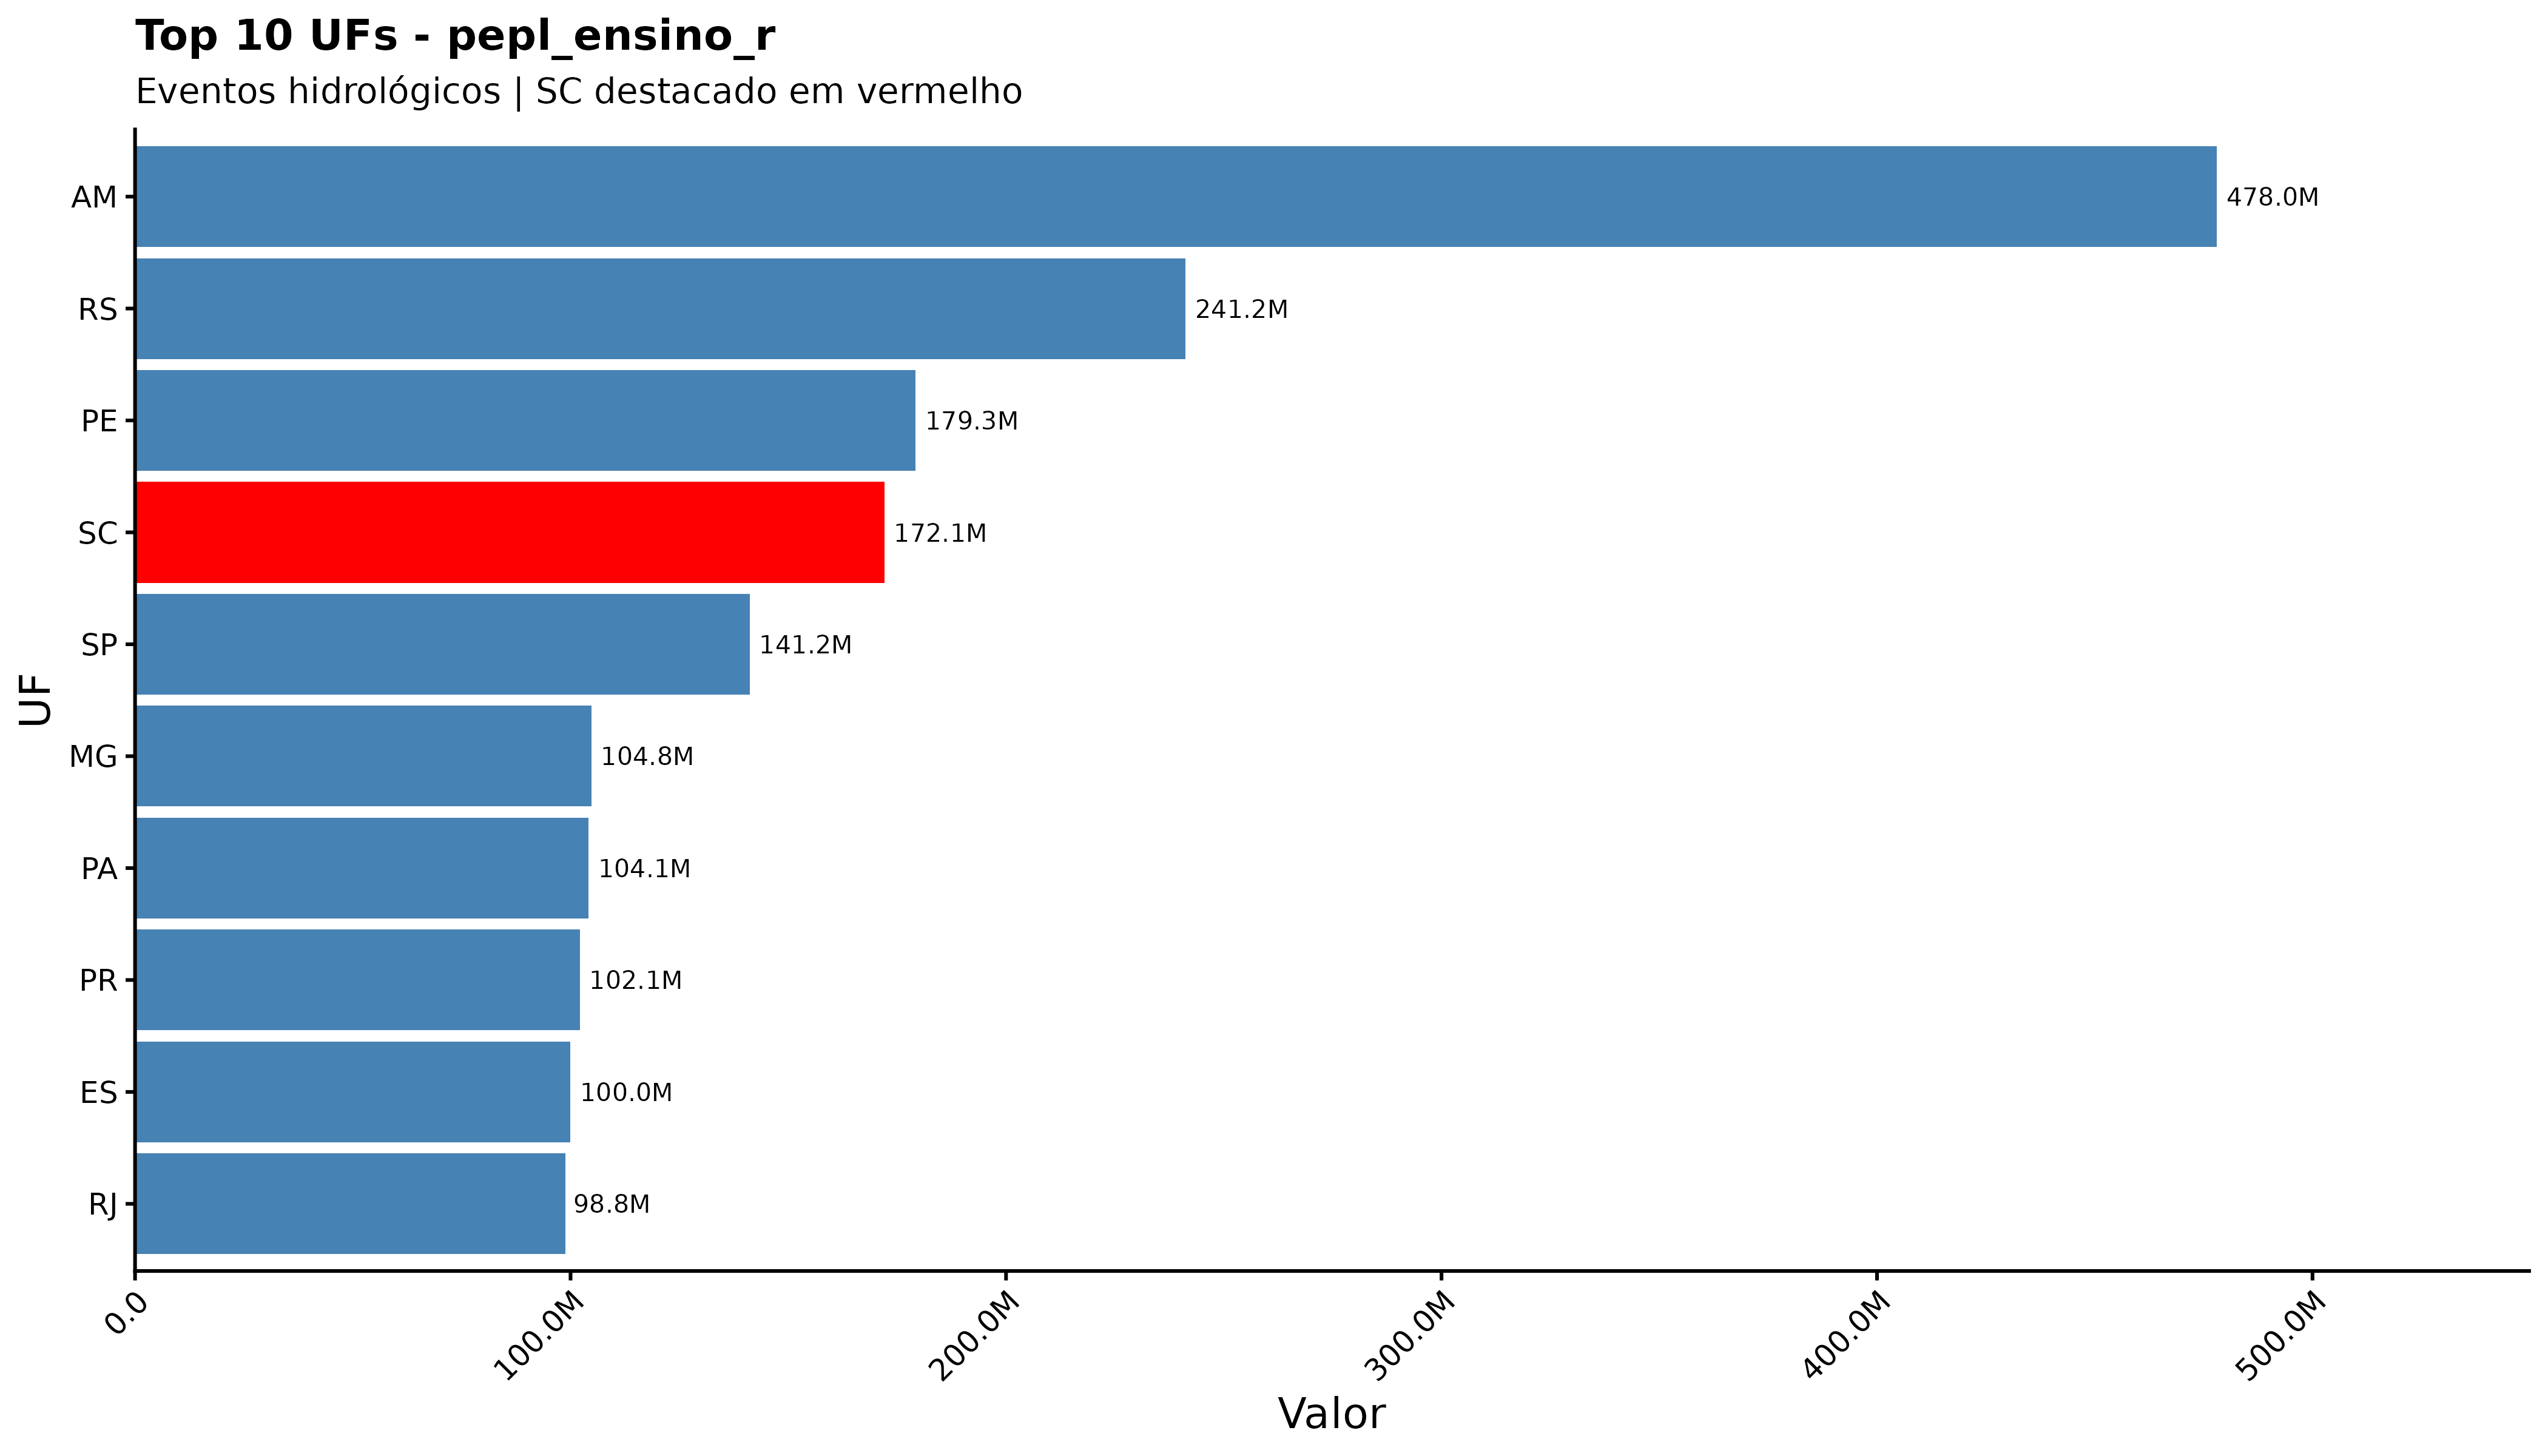

The data file committed next to this chart (first rows):
sigla_uf, pepl_ensino_r
AM, 478035647
RS, 241237682
PE, 179257203
SC, 172062540
SP, 141169677
MG, 104775341
PA, 104139093
PR, 102125665
ES, 99974362
RJ, 98849554
MA, 95409451
BA, 73173119
CE, 63406568
PI, 53920118
AL, 45012760
RO, 35759410
RN, 34459541
MT, 33920731
AC, 28048694
MS, 16809777
PB, 13777371
RR, 7452121
TO, 4713098
SE, 3379267
AP, 2167504
GO, 1861718
DF, 0
pa, 0
